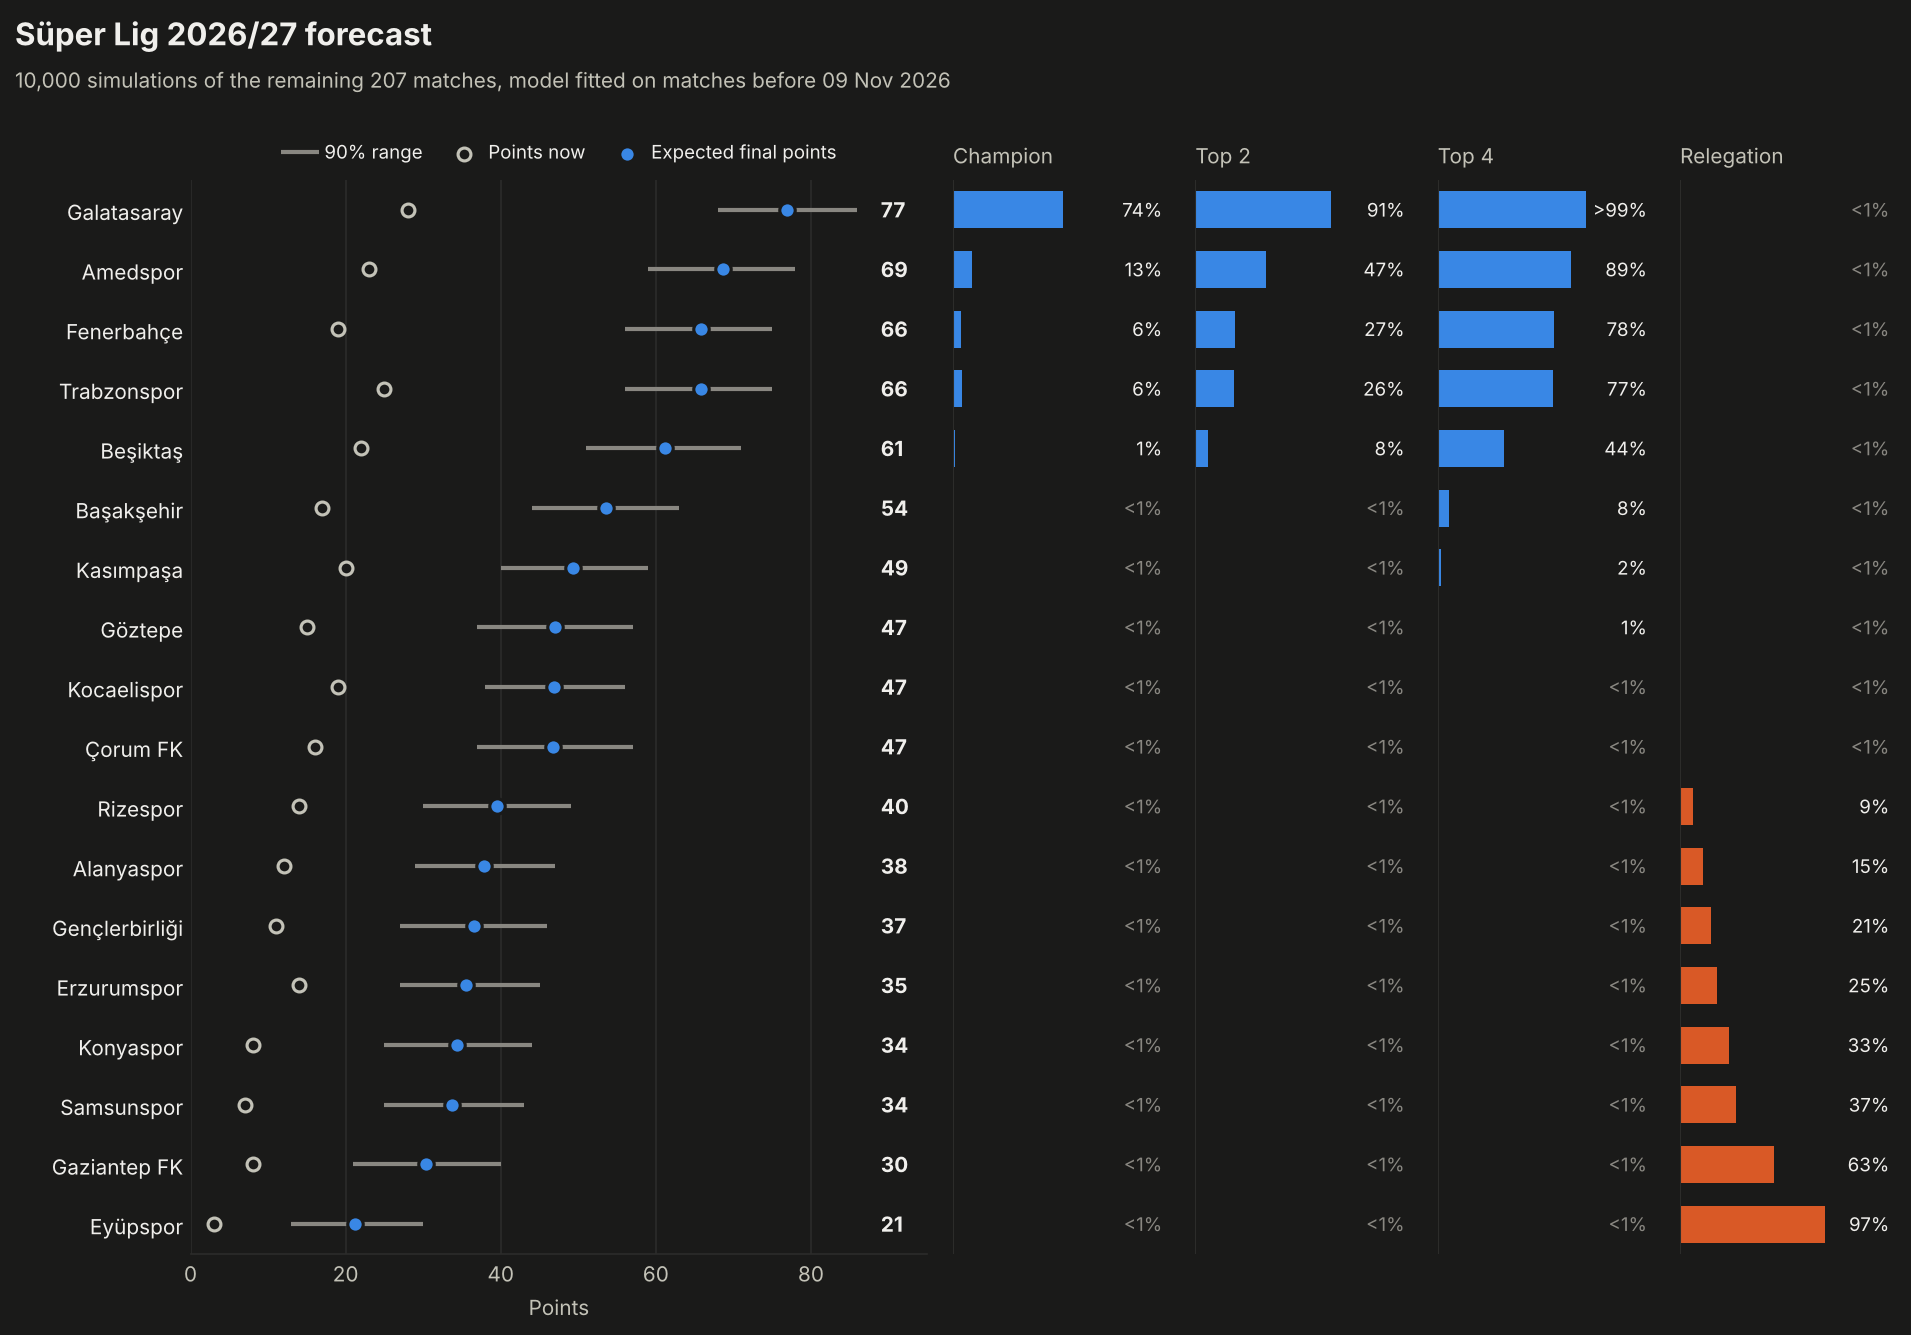

Values plotted in this chart, from the file beside it:
team, played, points_now, exp_points, points_p5, points_p95, exp_position, champion, top2, top4, relegation
Galatasaray, 11, 28, 76.87, 68.0, 86.0, 1.391, 0.7379, 0.9081, 0.9926, 0.0
Amedspor, 11, 23, 68.72, 59.0, 78.0, 2.822, 0.1296, 0.4736, 0.8918, 0.0
Fenerbahçe, 11, 19, 65.86, 56.0, 75.0, 3.459, 0.0561, 0.2679, 0.7764, 0.0
Trabzonspor, 11, 25, 65.85, 56.0, 75.0, 3.489, 0.0622, 0.261, 0.7726, 0.0
Beşiktaş, 11, 22, 61.18, 51.0, 71.0, 4.622, 0.014, 0.0831, 0.4436, 0.0
Başakşehir, 11, 17, 53.53, 44.0, 63.0, 6.735, 0.0001, 0.0048, 0.0756, 0.0003
Kasımpaşa, 11, 20, 49.36, 40.0, 59.0, 8.106, 0.0001, 0.0005, 0.0206, 0.0014
Göztepe, 11, 15, 46.94, 37.0, 57.0, 8.943, 0.0, 0.0005, 0.0117, 0.0067
Kocaelispor, 11, 19, 46.86, 38.0, 56.0, 9.013, 0.0, 0.0001, 0.0077, 0.0035
Çorum FK, 11, 16, 46.8, 37.0, 57.0, 9.06, 0.0, 0.0004, 0.0072, 0.0072
Rizespor, 11, 14, 39.5, 30.0, 49.0, 11.99, 0.0, 0.0, 0.0, 0.0862
Alanyaspor, 11, 12, 37.79, 29.0, 47.0, 12.74, 0.0, 0.0, 0.0001, 0.1508
Gençlerbirliği, 11, 11, 36.59, 27.0, 46.0, 13.22, 0.0, 0.0, 0.0001, 0.2052
Erzurumspor, 11, 14, 35.5, 27.0, 45.0, 13.67, 0.0, 0.0, 0.0, 0.2451
Konyaspor, 11, 8, 34.41, 25.0, 44.0, 14.11, 0.0, 0.0, 0.0, 0.3265
Samsunspor, 11, 7, 33.74, 25.0, 43.0, 14.36, 0.0, 0.0, 0.0, 0.3732
Gaziantep FK, 11, 8, 30.33, 21.0, 40.0, 15.59, 0.0, 0.0, 0.0, 0.6254
Eyüpspor, 11, 3, 21.22, 13.0, 30.0, 17.67, 0.0, 0.0, 0.0, 0.9685
